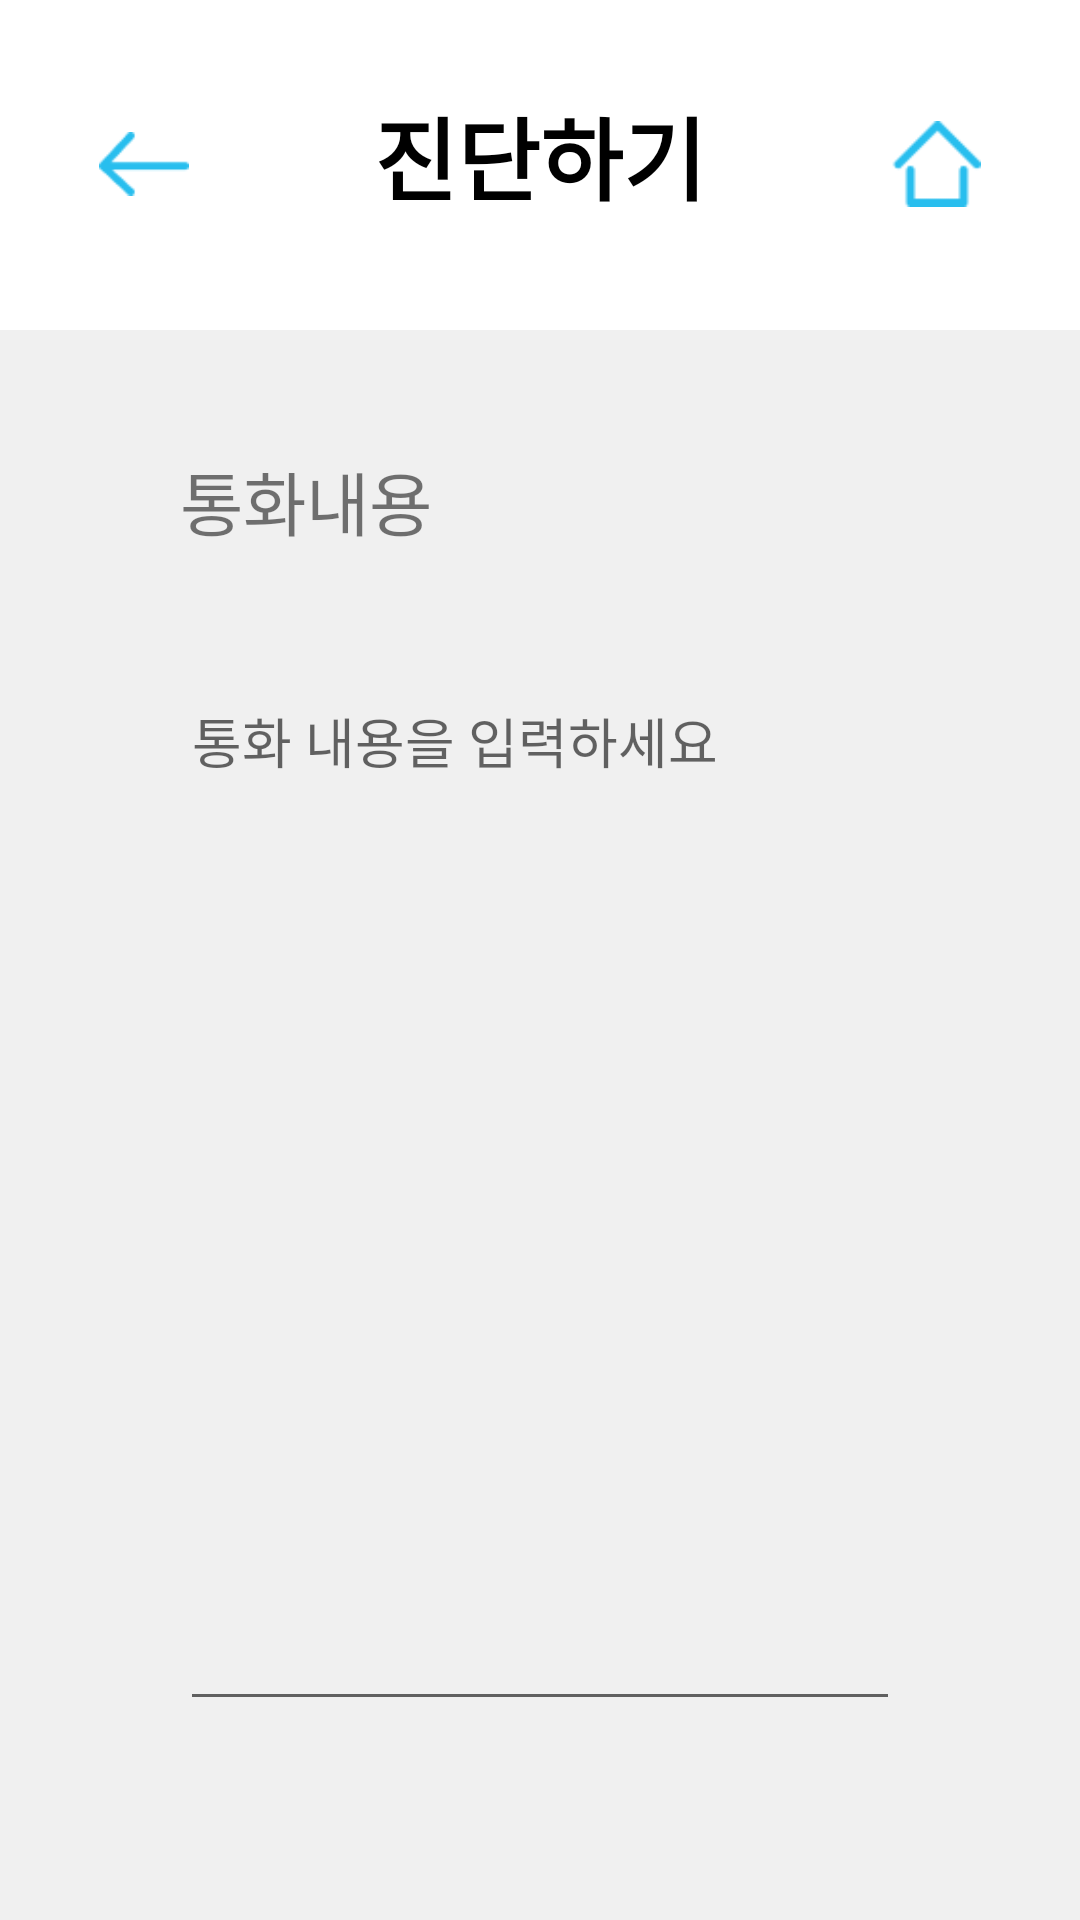

Android layout source for this screen:
<!-- AndroidManifest.xml: application theme Theme.Capstone -->
<!-- res/layout/diagnose_writing.xml -->
<?xml version="1.0" encoding="utf-8"?>
<androidx.constraintlayout.widget.ConstraintLayout xmlns:android="http://schemas.android.com/apk/res/android"
    android:layout_width="match_parent"
    android:layout_height="match_parent"
    xmlns:app="http://schemas.android.com/apk/res-auto"
    android:background="#F0F0F0"
    xmlns:tools="http://schemas.android.com/tools"
    tools:context=".Home.MainActivity">

    <View
        android:id="@+id/TopView"
        android:layout_width="match_parent"
        android:layout_height="110dp"
        android:background="@color/white"
        app:layout_constraintEnd_toEndOf="parent"
        app:layout_constraintStart_toStartOf="parent"
        app:layout_constraintTop_toTopOf="parent"/>

    <TextView
        android:id="@+id/TopTextView"
        android:layout_width="wrap_content"
        android:layout_height="wrap_content"
        android:text="진단하기"
        android:textSize="30dp"
        android:textStyle="bold"
        android:textColor="@color/black"
        app:layout_constraintBottom_toBottomOf="parent"
        app:layout_constraintEnd_toEndOf="parent"
        app:layout_constraintStart_toStartOf="parent"
        app:layout_constraintTop_toTopOf="parent"
        app:layout_constraintVertical_bias="0.05" />


    <ImageButton
        android:id="@+id/BackButton"
        android:layout_width="30dp"
        android:layout_height="50dp"
        android:background="@android:color/transparent"

        android:src="@drawable/backbtn"
        android:textColor="#28BEEE"
        android:scaleType="centerInside"
        app:layout_constraintBottom_toBottomOf="parent"
        app:layout_constraintEnd_toEndOf="parent"
        app:layout_constraintHorizontal_bias="0.1"
        app:layout_constraintStart_toStartOf="parent"
        app:layout_constraintTop_toTopOf="parent"
        app:layout_constraintVertical_bias="0.05">

    </ImageButton>

    <ImageButton
        android:id="@+id/HomeButton"
        android:layout_width="30dp"
        android:layout_height="50dp"
        android:src="@drawable/homebtn"
        android:textColor="#28BEEE"
        android:background="@android:color/transparent"

        android:scaleType="centerInside"
        app:layout_constraintBottom_toBottomOf="parent"
        app:layout_constraintEnd_toEndOf="parent"
        app:layout_constraintStart_toStartOf="parent"
        app:layout_constraintTop_toTopOf="parent"
        app:layout_constraintVertical_bias="0.05"
        app:layout_constraintHorizontal_bias="0.9" />
    <ScrollView
        android:layout_width="match_parent"
        android:layout_height="wrap_content"
        android:fillViewport="true"
        android:scrollbars="horizontal"
        app:layout_constraintTop_toBottomOf="@+id/TopView">

        <LinearLayout
            android:layout_width="match_parent"
            android:layout_height="wrap_content"
            android:orientation="vertical">

    <TextView
        android:id="@+id/CallStoryLabel"
        android:layout_width="wrap_content"
        android:layout_height="wrap_content"
        android:text="통화내용"
        android:textSize="23dp"
        app:layout_constraintTop_toBottomOf="@+id/TopView"
        android:layout_marginTop="40dp"
        app:layout_constraintStart_toStartOf="parent"
        android:layout_marginStart="60dp"/>

    <EditText
        android:id="@+id/CallStory"
        android:layout_width="wrap_content"
        android:layout_height="350dp"
        android:hint="통화 내용을 입력하세요"
        android:layout_alignParentBottom="true"
        android:width="300dp"
        app:layout_constraintTop_toBottomOf="@+id/CallStoryLabel"
        android:layout_marginTop="40dp"
        app:layout_constraintLeft_toLeftOf="parent"
        android:layout_marginStart="60dp"
        android:layout_marginEnd="60dp"
        android:lines="20"
        
        android:maxLines="16"
        android:scrollbars="vertical"
        android:gravity="left"
        />

    <Button
        android:id="@+id/EndWriteButton"
        android:layout_width="match_parent"
        android:layout_height="50dp"
        android:text="작성하기"
        android:textColor="@color/white"
        android:backgroundTint="#28BEEE"
        android:textStyle="bold"
        app:layout_constraintTop_toBottomOf="@+id/CallStory"
        android:layout_marginTop="70dp"
        android:layout_marginStart="120dp"
        android:layout_marginEnd="120dp"
        />
        </LinearLayout>
    </ScrollView>
</androidx.constraintlayout.widget.ConstraintLayout>
<!-- resources referenced by this layout -->
<resources>
  <color name="black">#FF000000</color>
  <color name="white">#FFFFFFFF</color>
  <!-- drawable backbtn: png bitmap (drawable, 414 bytes) -->
  <!-- drawable homebtn: png bitmap (drawable, 416 bytes) -->
  <style name="Theme.Capstone" parent="Theme.MaterialComponents.DayNight.DarkActionBar">
          
          <item name="colorPrimary">@color/purple_500</item>
          <item name="colorPrimaryVariant">@color/purple_700</item>
          <item name="colorOnPrimary">@color/white</item>
          <item name="windowNoTitle">true</item>
          
          <item name="colorSecondary">@color/teal_200</item>
          <item name="colorSecondaryVariant">@color/teal_700</item>
          <item name="colorOnSecondary">@color/black</item>
          
          <item name="android:statusBarColor">?attr/colorPrimaryVariant</item>
          
      </style>
  <color name="purple_500">#FF6200EE</color>
  <color name="purple_700">#FF3700B3</color>
  <color name="teal_200">#FF03DAC5</color>
  <color name="teal_700">#FF018786</color>
</resources>
